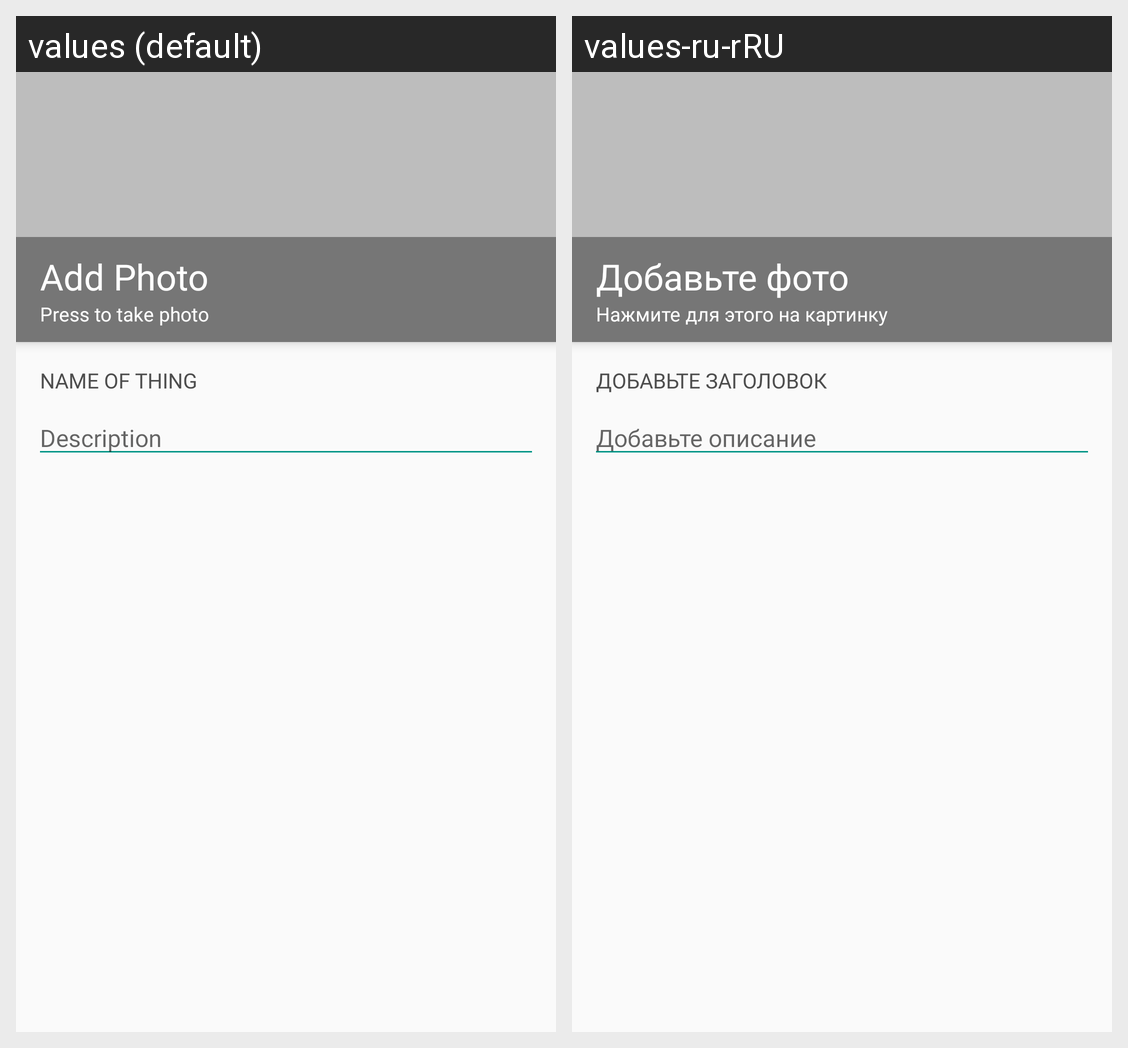

The same Android screen rendered under two of its app's locales, left to right. List the strings drawn on it with the default value and each locale's translation.
Android screen res/layout/fragment_data.xml rendered under 2 locales, left to right: values (default), values-ru-rRU. Device: Nexus 5 (rendered at 1080×1920; each locale shown at half size, 540×960, under a caption strip naming it); theme AppTheme.
Strings drawn on this screen, with the default value and each locale's value (text and hints the layout hard-codes, and strings that could not be matched under every locale, appear in the picture but are not listed):

add_photo
  values: Add Photo
  values-ru-rRU: Добавьте фото

press_to_take_photo
  values: Press to take photo
  values-ru-rRU: Нажмите для этого на картинку

name_of_place
  values: Name of thing
  values-ru-rRU: Добавьте заголовок

description
  values: Description
  values-ru-rRU: Добавьте описание
